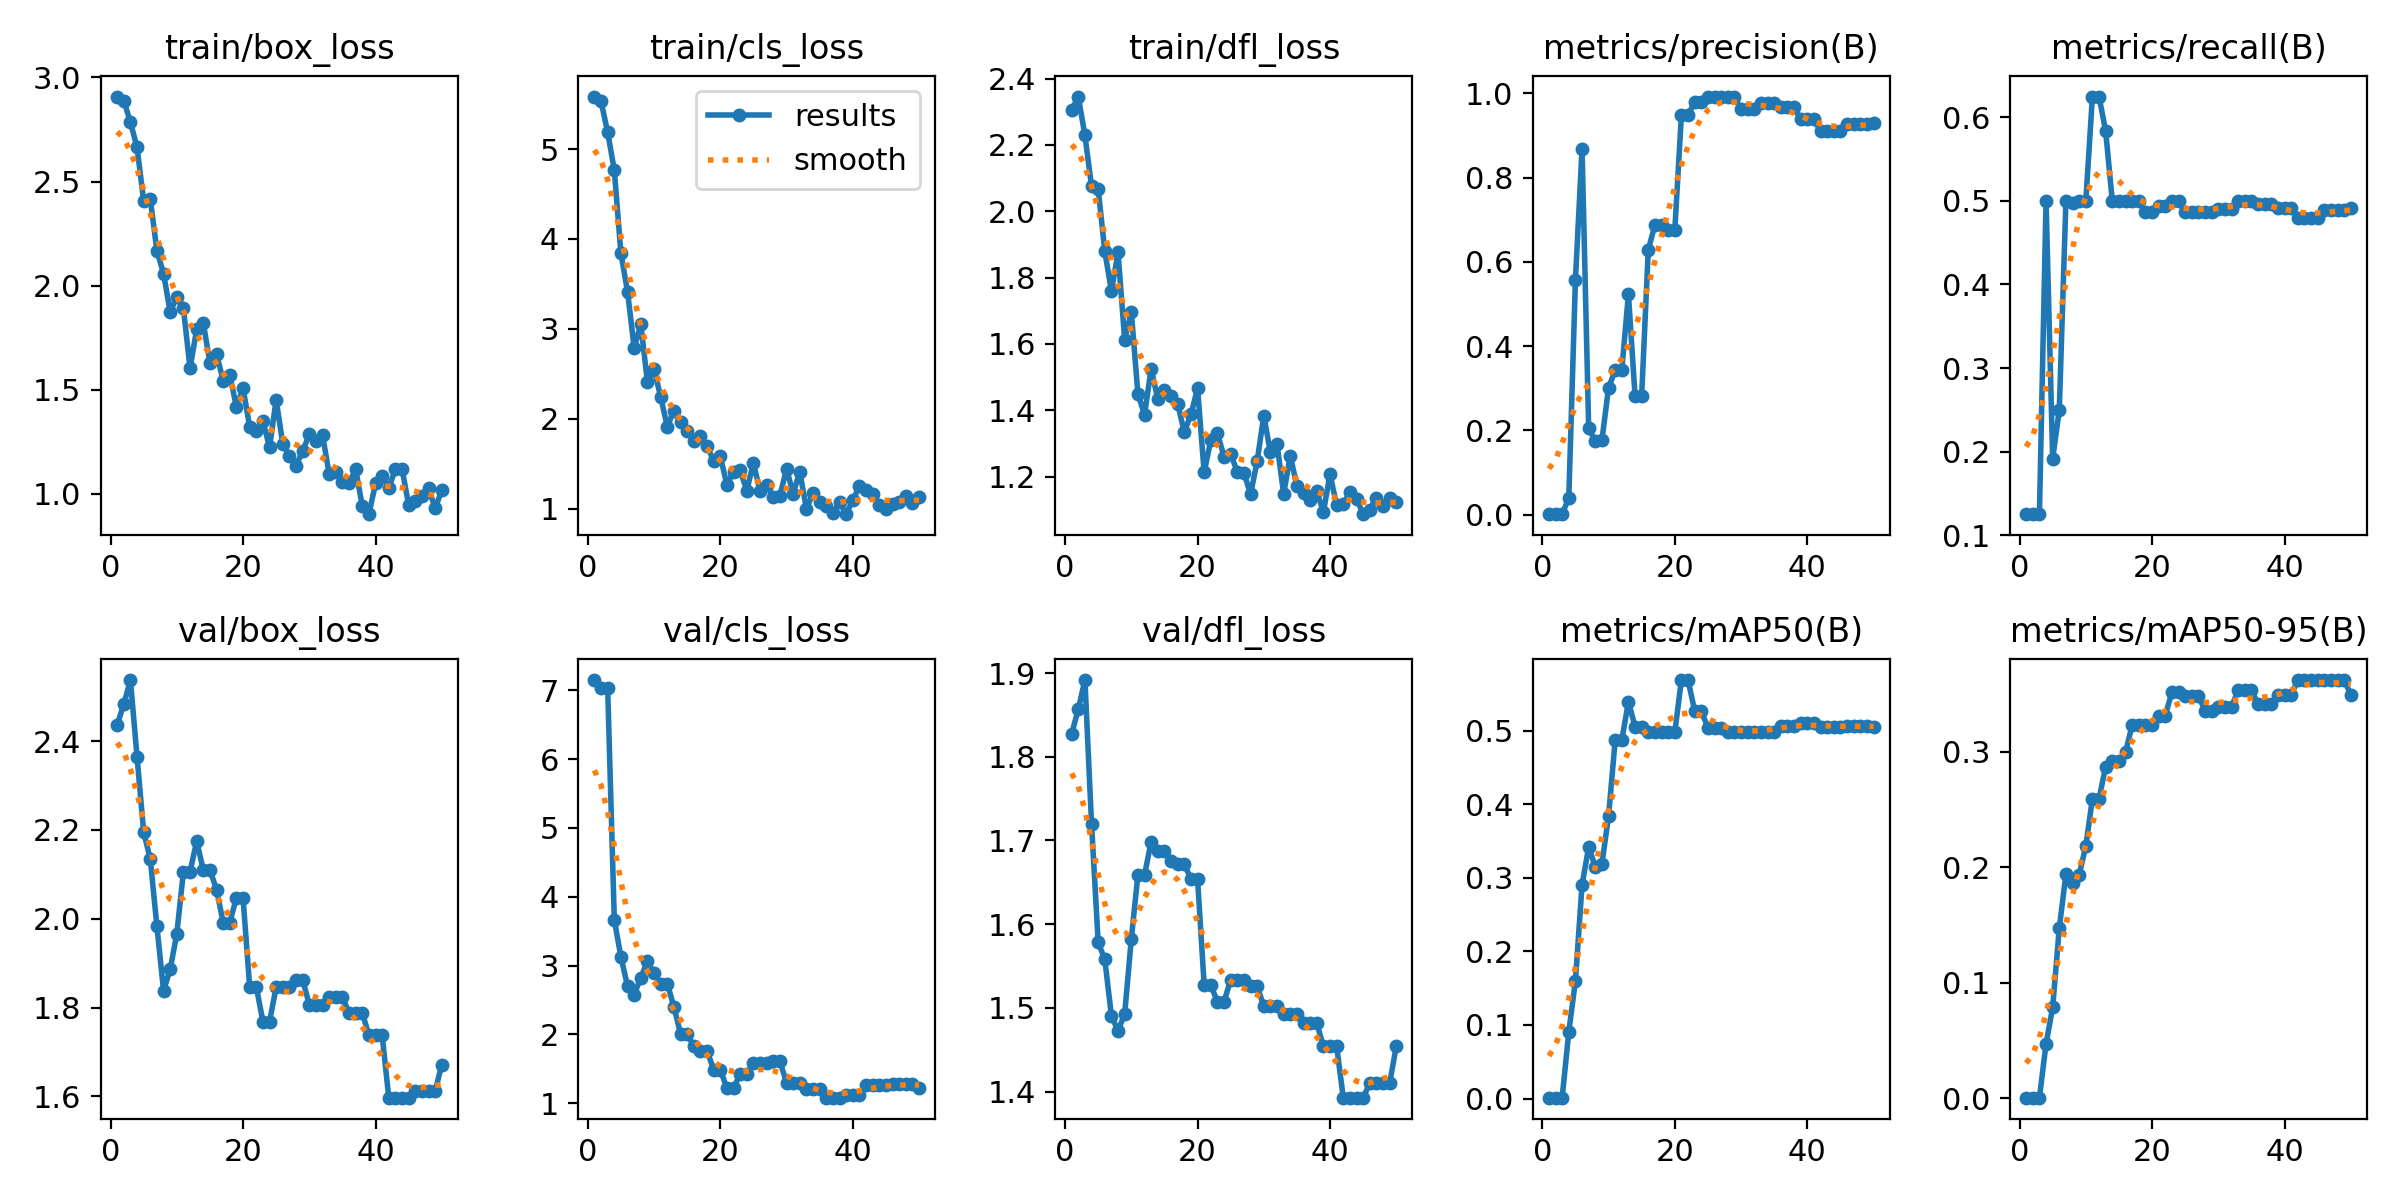

Values plotted in this chart, from the file beside it:
epoch, time, train/box_loss, train/cls_loss, train/dfl_loss, metrics/precision(B), metrics/recall(B), metrics/mAP50(B), metrics/mAP50-95(B), val/box_loss, val/cls_loss, val/dfl_loss, lr/pg0, lr/pg1, lr/pg2
1, 1.048, 2.908, 5.584, 2.305, 0.00134, 0.125, 0.00121, 0.00036, 2.438, 7.15, 1.827, 1.25e-05, 1.25e-05, 1.25e-05
2, 1.57, 2.888, 5.529, 2.346, 0.00134, 0.125, 0.00129, 0.00039, 2.483, 7.042, 1.857, 3.67575e-05, 3.67575e-05, 3.67575e-05
3, 2.088, 2.785, 5.187, 2.229, 0.00139, 0.125, 0.00142, 0.00043, 2.538, 7.032, 1.892, 6.0025e-05, 6.0025e-05, 6.0025e-05
4, 2.634, 2.664, 4.764, 2.076, 0.03991, 0.5, 0.0905, 0.04696, 2.365, 3.668, 1.72, 8.23025e-05, 8.23025e-05, 8.23025e-05
5, 3.335, 2.406, 3.838, 2.067, 0.5574, 0.1911, 0.1599, 0.07869, 2.195, 3.124, 1.578, 0.0001036, 0.0001036, 0.0001036
6, 4.055, 2.415, 3.412, 1.879, 0.8686, 0.25, 0.2902, 0.1473, 2.134, 2.704, 1.558, 0.0001239, 0.0001239, 0.0001239
7, 4.751, 2.167, 2.786, 1.76, 0.2055, 0.5, 0.3416, 0.194, 1.983, 2.578, 1.49, 0.0001432, 0.0001432, 0.0001432
8, 5.479, 2.057, 3.05, 1.876, 0.1738, 0.497, 0.3152, 0.1863, 1.838, 2.827, 1.473, 0.0001615, 0.0001615, 0.0001615
9, 6.16, 1.873, 2.405, 1.613, 0.1767, 0.5, 0.3191, 0.1934, 1.886, 3.062, 1.493, 0.0001788, 0.0001788, 0.0001788
10, 6.817, 1.945, 2.551, 1.697, 0.3009, 0.5, 0.3833, 0.2183, 1.966, 2.889, 1.582, 0.0001952, 0.0001952, 0.0001952
11, 7.534, 1.89, 2.242, 1.449, 0.343, 0.625, 0.487, 0.2596, 2.106, 2.738, 1.659, 0.0002105, 0.0002105, 0.0002105
12, 8.245, 1.603, 1.91, 1.387, 0.343, 0.625, 0.487, 0.2596, 2.106, 2.738, 1.659, 0.0002249, 0.0002249, 0.0002249
13, 8.966, 1.789, 2.089, 1.525, 0.5232, 0.5835, 0.539, 0.2871, 2.175, 2.399, 1.699, 0.0002382, 0.0002382, 0.0002382
14, 9.68, 1.821, 1.959, 1.433, 0.2823, 0.5, 0.5055, 0.2918, 2.11, 2.013, 1.688, 0.0002506, 0.0002506, 0.0002506
15, 10.39, 1.628, 1.867, 1.461, 0.2823, 0.5, 0.5055, 0.2918, 2.11, 2.013, 1.688, 0.000262, 0.000262, 0.000262
16, 11.11, 1.673, 1.748, 1.442, 0.6291, 0.5, 0.4975, 0.2998, 2.066, 1.826, 1.676, 0.0002724, 0.0002724, 0.0002724
17, 11.83, 1.543, 1.81, 1.419, 0.6873, 0.5, 0.4975, 0.3234, 1.992, 1.76, 1.672, 0.0002818, 0.0002818, 0.0002818
18, 12.55, 1.571, 1.693, 1.334, 0.6873, 0.5, 0.4975, 0.3234, 1.992, 1.76, 1.672, 0.0002902, 0.0002902, 0.0002902
19, 13.27, 1.417, 1.532, 1.387, 0.6754, 0.4869, 0.4975, 0.3233, 2.047, 1.49, 1.654, 0.0002977, 0.0002977, 0.0002977
20, 13.9, 1.508, 1.584, 1.466, 0.6754, 0.4869, 0.4975, 0.3233, 2.047, 1.49, 1.654, 0.0003041, 0.0003041, 0.0003041
21, 14.56, 1.322, 1.26, 1.213, 0.9484, 0.4935, 0.5686, 0.3314, 1.847, 1.217, 1.528, 0.0003096, 0.0003096, 0.0003096
22, 15.24, 1.302, 1.411, 1.309, 0.9484, 0.4935, 0.5686, 0.3314, 1.847, 1.217, 1.528, 0.000314, 0.000314, 0.000314
23, 15.93, 1.35, 1.424, 1.33, 0.9787, 0.5, 0.5269, 0.3518, 1.768, 1.428, 1.507, 0.0003175, 0.0003175, 0.0003175
24, 16.61, 1.222, 1.2, 1.26, 0.9787, 0.5, 0.5269, 0.3518, 1.768, 1.428, 1.507, 0.00032, 0.00032, 0.00032
25, 17.32, 1.451, 1.504, 1.268, 0.9921, 0.4867, 0.5038, 0.3487, 1.846, 1.581, 1.534, 0.0003214, 0.0003214, 0.0003214
26, 17.96, 1.238, 1.197, 1.214, 0.9921, 0.4867, 0.5038, 0.3487, 1.846, 1.581, 1.534, 0.0003219, 0.0003219, 0.0003219
27, 18.59, 1.182, 1.261, 1.212, 0.9921, 0.4867, 0.5038, 0.3487, 1.846, 1.581, 1.534, 0.0003214, 0.0003214, 0.0003214
28, 19.25, 1.135, 1.131, 1.146, 0.9914, 0.4865, 0.4975, 0.3357, 1.863, 1.609, 1.526, 0.00032, 0.00032, 0.00032
29, 19.91, 1.204, 1.141, 1.246, 0.9914, 0.4865, 0.4975, 0.3357, 1.863, 1.609, 1.526, 0.0003175, 0.0003175, 0.0003175
30, 20.58, 1.286, 1.442, 1.384, 0.9619, 0.4908, 0.4975, 0.3393, 1.806, 1.3, 1.502, 0.000314, 0.000314, 0.000314
31, 21.24, 1.252, 1.165, 1.273, 0.9619, 0.4908, 0.4975, 0.3393, 1.806, 1.3, 1.502, 0.0003096, 0.0003096, 0.0003096
32, 21.89, 1.282, 1.409, 1.297, 0.9619, 0.4908, 0.4975, 0.3393, 1.806, 1.3, 1.502, 0.0003041, 0.0003041, 0.0003041
33, 22.56, 1.096, 0.9943, 1.148, 0.9778, 0.4998, 0.4983, 0.3533, 1.823, 1.202, 1.493, 0.0002977, 0.0002977, 0.0002977
34, 23.21, 1.104, 1.174, 1.262, 0.9778, 0.4998, 0.4983, 0.3533, 1.823, 1.202, 1.493, 0.0002903, 0.0002903, 0.0002903
35, 23.87, 1.054, 1.069, 1.173, 0.9778, 0.4998, 0.4983, 0.3533, 1.823, 1.202, 1.493, 0.0002819, 0.0002819, 0.0002819
36, 24.55, 1.052, 1.026, 1.15, 0.9663, 0.4965, 0.5066, 0.3416, 1.788, 1.081, 1.482, 0.0002725, 0.0002725, 0.0002725
37, 25.22, 1.117, 0.9499, 1.128, 0.9663, 0.4965, 0.5066, 0.3416, 1.788, 1.081, 1.482, 0.0002621, 0.0002621, 0.0002621
38, 25.9, 0.9418, 1.072, 1.156, 0.9663, 0.4965, 0.5066, 0.3416, 1.788, 1.081, 1.482, 0.0002507, 0.0002507, 0.0002507
39, 26.55, 0.9017, 0.9371, 1.093, 0.9382, 0.492, 0.5104, 0.3495, 1.738, 1.124, 1.454, 0.0002383, 0.0002383, 0.0002383
40, 27.18, 1.049, 1.093, 1.207, 0.9382, 0.492, 0.5104, 0.3495, 1.738, 1.124, 1.454, 0.000225, 0.000225, 0.000225
41, 31.35, 1.087, 1.246, 1.113, 0.9382, 0.492, 0.5104, 0.3495, 1.738, 1.124, 1.454, 0.0002106, 0.0002106, 0.0002106
42, 32.06, 1.026, 1.202, 1.116, 0.9099, 0.4798, 0.5049, 0.3621, 1.597, 1.259, 1.393, 0.0001953, 0.0001953, 0.0001953
43, 32.75, 1.12, 1.167, 1.155, 0.9099, 0.4798, 0.5049, 0.3621, 1.597, 1.259, 1.393, 0.0001789, 0.0001789, 0.0001789
44, 33.45, 1.12, 1.038, 1.134, 0.9099, 0.4798, 0.5049, 0.3621, 1.597, 1.259, 1.393, 0.0001616, 0.0001616, 0.0001616
45, 34.13, 0.9464, 0.9974, 1.087, 0.9099, 0.4798, 0.5049, 0.3621, 1.597, 1.259, 1.393, 0.0001433, 0.0001433, 0.0001433
46, 34.83, 0.9647, 1.049, 1.1, 0.9262, 0.4894, 0.5059, 0.3622, 1.611, 1.282, 1.41, 0.000124, 0.000124, 0.000124
47, 35.48, 0.9888, 1.077, 1.137, 0.9262, 0.4894, 0.5059, 0.3622, 1.611, 1.282, 1.41, 0.0001037, 0.0001037, 0.0001037
48, 36.16, 1.027, 1.142, 1.112, 0.9262, 0.4894, 0.5059, 0.3622, 1.611, 1.282, 1.41, 8.24125e-05, 8.24125e-05, 8.24125e-05
49, 36.84, 0.9305, 1.057, 1.134, 0.9262, 0.4894, 0.5059, 0.3622, 1.611, 1.282, 1.41, 6.014e-05, 6.014e-05, 6.014e-05
50, 37.53, 1.017, 1.133, 1.123, 0.9294, 0.491, 0.5054, 0.3497, 1.671, 1.228, 1.454, 3.68775e-05, 3.68775e-05, 3.68775e-05
